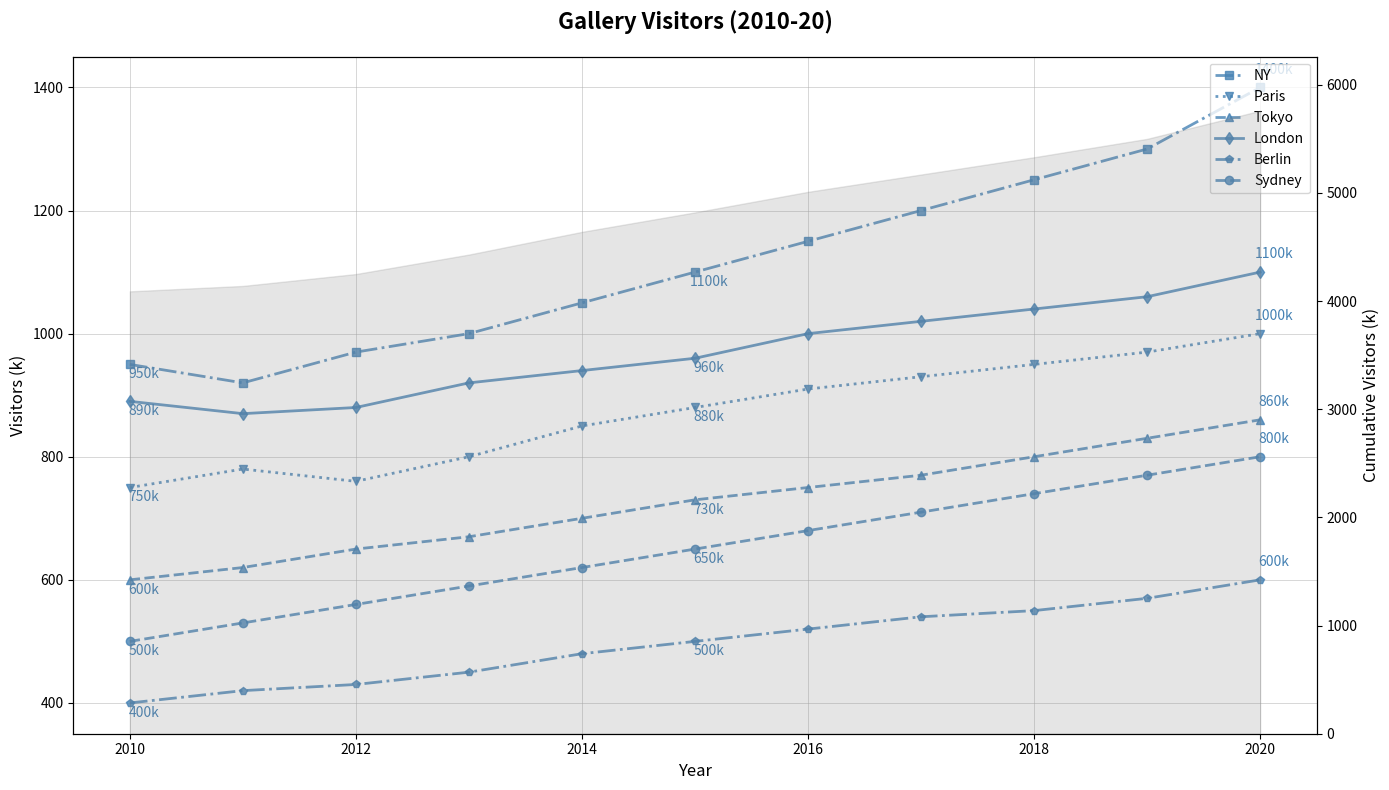

Write the Python code that produced this figure.
import matplotlib.pyplot as plt
import numpy as np

years = np.arange(2010, 2021)
gallery_visitors = {
    'NY': [950, 920, 970, 1000, 1050, 1100, 1150, 1200, 1250, 1300, 1400],
    'Paris': [750, 780, 760, 800, 850, 880, 910, 930, 950, 970, 1000],
    'Tokyo': [600, 620, 650, 670, 700, 730, 750, 770, 800, 830, 860],
    'London': [890, 870, 880, 920, 940, 960, 1000, 1020, 1040, 1060, 1100],
    'Berlin': [400, 420, 430, 450, 480, 500, 520, 540, 550, 570, 600],
    'Sydney': [500, 530, 560, 590, 620, 650, 680, 710, 740, 770, 800]
}

cumulative_visitors = np.sum(list(gallery_visitors.values()), axis=0)

fig, ax1 = plt.subplots(figsize=(14, 8))

# Using a single color for all plots
single_color = '#4682B4'  # SteelBlue

markers = ['s', 'v', '^', 'd', 'p', 'o']
linestyles = ['-.', ':', '--', '-', '-.', '--']

for (city, visitors), marker, linestyle in zip(gallery_visitors.items(), markers, linestyles):
    ax1.plot(years, visitors, marker=marker, linestyle=linestyle, label=city, color=single_color, linewidth=2, markersize=6, alpha=0.8)
    
    midpoint_index = len(years) // 2
    key_points = [(years[0], visitors[0]), (years[midpoint_index], visitors[midpoint_index]), (years[-1], visitors[-1])]
    for (year, visitor) in key_points:
        ax1.annotate(f'{visitor}k', xy=(year, visitor), xytext=(10, -10 if visitor < max(visitors) else 10), 
                     textcoords='offset points', fontsize=10, color=single_color, ha='center')

ax1.grid(True, which='both', linestyle='-', linewidth=0.7, alpha=0.5)

ax2 = ax1.twinx()
ax2.fill_between(years, 0, cumulative_visitors, color='gray', alpha=0.2)
ax2.set_ylabel('Cumulative Visitors (k)', fontsize=12)
ax2.set_ylim(0, np.max(cumulative_visitors) + 500)

ax1.set_title('Gallery Visitors (2010-20)', fontsize=16, fontweight='bold', pad=20)
ax1.set_xlabel('Year', fontsize=12)
ax1.set_ylabel('Visitors (k)', fontsize=12)
ax1.legend(loc='upper right', fontsize=10)

plt.tight_layout()
plt.show()
